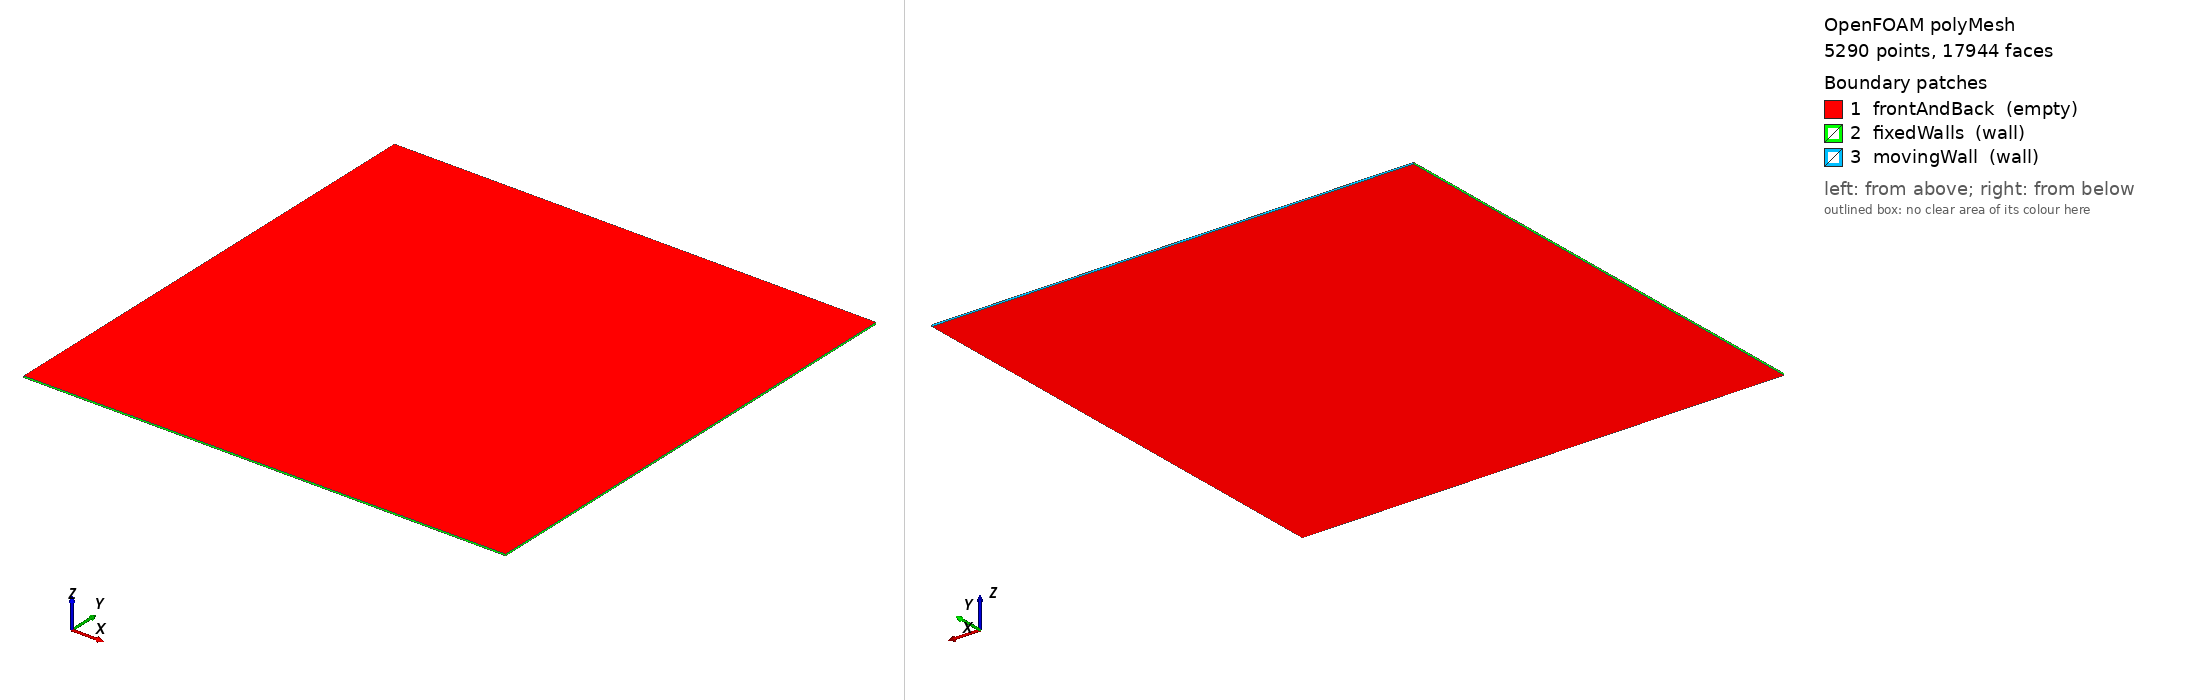

OpenFOAM case: the committed polyMesh, 5290 points, 17944 faces. Boundary patches (legend numbers): 1 frontAndBack (empty), 2 fixedWalls (wall), 3 movingWall (wall). Left view from above one corner, right view from below the opposite corner. Boundary conditions: 1 field file(s) under 0/; 3 of 3 drawn patches have an entry in a shipped field file.

=== constant/polyMesh/boundary ===
/*--------------------------------*- C++ -*----------------------------------*\
| =========                 |                                                 |
| \\      /  F ield         | OpenFOAM: The Open Source CFD Toolbox           |
|  \\    /   O peration     | Version:  2412                                  |
|   \\  /    A nd           | Website:  www.openfoam.com                      |
|    \\/     M anipulation  |                                                 |
\*---------------------------------------------------------------------------*/
FoamFile
{
    version     2.0;
    format      ascii;
    arch        "LSB;label=32;scalar=64";
    class       polyBoundaryMesh;
    location    "constant/polyMesh";
    object      boundary;
}
// * * * * * * * * * * * * * * * * * * * * * * * * * * * * * * * * * * * * * //

3
(
    frontAndBack
    {
        type            empty;
        physicalType    patch;
        nFaces          10200;
        startFace       7556;
    }
    fixedWalls
    {
        type            wall;
        physicalType    patch;
        nFaces          141;
        startFace       17756;
    }
    movingWall
    {
        type            wall;
        physicalType    patch;
        nFaces          47;
        startFace       17897;
    }
)

// ************************************************************************* //

=== system/controlDict ===
/*--------------------------------*- C++ -*----------------------------------*\
| =========                 |                                                 |
| \      /  F ield         | OpenFOAM: The Open Source CFD Toolbox           |
|  \    /   O peration     | Version:  v2412                                 |
|   \  /    A nd           | Website:  www.openfoam.com                      |
|    \/     M anipulation  |                                                 |
\*---------------------------------------------------------------------------*/
FoamFile
{
    version     2.0;
    format      ascii;
    class       dictionary;
    object      controlDict;
}
// * * * * * * * * * * * * * * * * * * * * * * * * * * * * * * * * * * * * * //

application     icoFoam;

startFrom       startTime;
startTime       0;
stopAt          endTime;
endTime         10.0;

deltaT          0.1;

writeControl    timeStep;
writeInterval   5;
purgeWrite      0;
writeFormat     ascii;
writePrecision  6;
writeCompression off;
timeFormat      general;
timePrecision   6;
runTimeModifiable true;

// * * * * * * * * * * * * * * * * * * * * * * * * * * * * * * * * * * * * * //


=== 0/U ===
/*--------------------------------*- C++ -*----------------------------------*\
| =========                 |                                                 |
| \      /  F ield         | OpenFOAM: The Open Source CFD Toolbox           |
|  \    /   O peration     | Version:  v2412                                 |
|   \  /    A nd           | Website:  www.openfoam.com                      |
|    \/     M anipulation  |                                                 |
\*---------------------------------------------------------------------------*/
FoamFile
{
    version     2.0;
    format      ascii;
    class       volVectorField;
    object      U;
}
// * * * * * * * * * * * * * * * * * * * * * * * * * * * * * * * * * * * * * //

dimensions      [0 1 -1 0 0 0 0];

internalField   uniform (0.01 0 0);

boundaryField
{
    frontAndBack
    {
        type            empty;
    }
    fixedWalls
    {
        type            noSlip;
    }
    movingWall
    {
        type            fixedValue;
        value           uniform (0.01 0 0);
    }
}

// * * * * * * * * * * * * * * * * * * * * * * * * * * * * * * * * * * * * * //


Also in the case, not shown: constant/polyMesh/faces (numeric list); constant/polyMesh/neighbour (numeric list); constant/polyMesh/owner (numeric list); constant/polyMesh/points (numeric list).
